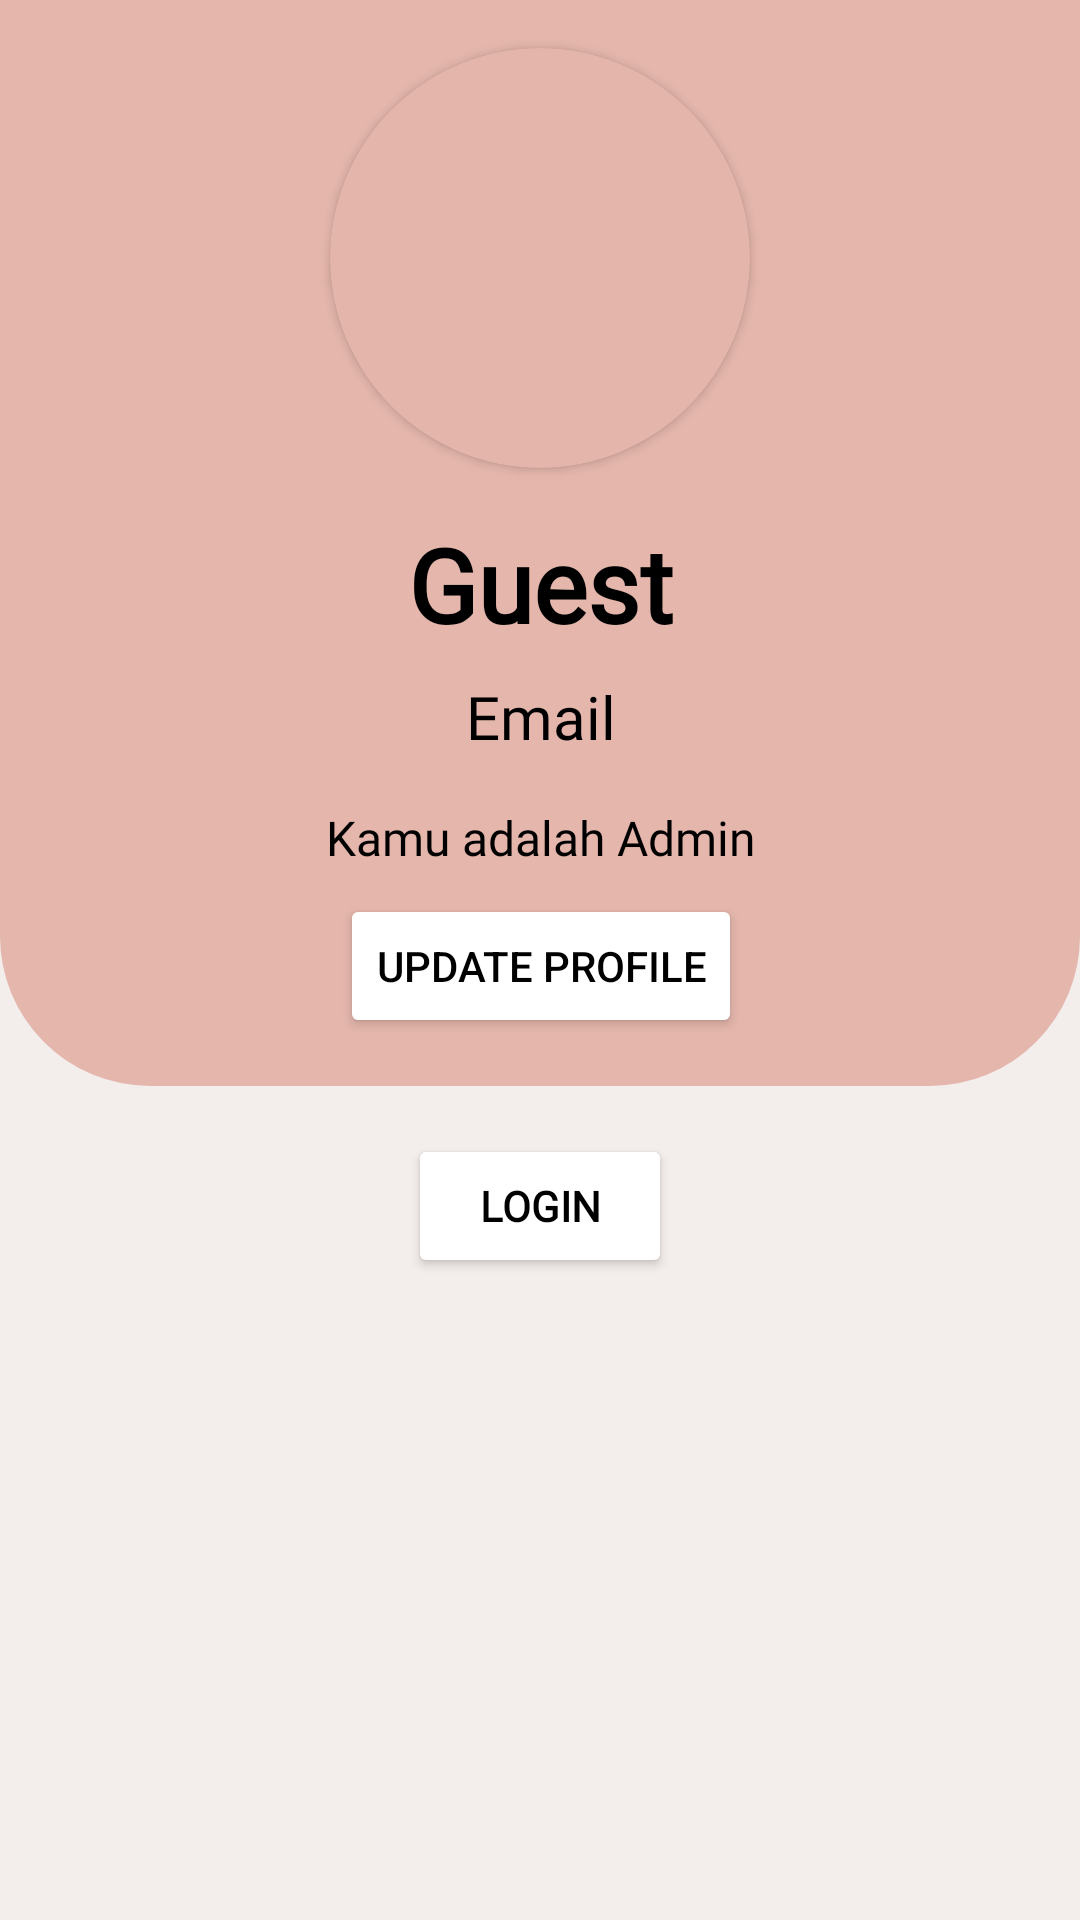

Layout XML and referenced resources for this Android screen:
<!-- AndroidManifest.xml: application theme Theme.QuakeAlert_Owen -->
<!-- res/layout/fragment_profile.xml -->
<?xml version="1.0" encoding="utf-8"?>
<FrameLayout xmlns:android="http://schemas.android.com/apk/res/android"
    xmlns:app="http://schemas.android.com/apk/res-auto"
    xmlns:tools="http://schemas.android.com/tools"
    android:layout_width="match_parent"
    android:layout_height="match_parent"
    tools:context=".view.ProfileFragment">

    <androidx.constraintlayout.widget.ConstraintLayout
        android:layout_width="match_parent"
        android:layout_height="match_parent"
        android:background="#F3EDEB">

        <ScrollView
            android:layout_width="match_parent"
            android:layout_height="0dp"
            app:layout_constraintBottom_toBottomOf="parent"
            app:layout_constraintEnd_toEndOf="parent"
            app:layout_constraintStart_toStartOf="parent"
            app:layout_constraintTop_toTopOf="parent"
            tools:ignore="SpeakableTextPresentCheck">

            <androidx.constraintlayout.widget.ConstraintLayout
                android:layout_width="match_parent"
                android:layout_height="wrap_content">

                <Button
                    android:id="@+id/loginfirst_btn"
                    android:layout_width="wrap_content"
                    android:layout_height="wrap_content"
                    android:layout_marginTop="16dp"
                    android:backgroundTint="#FFFFFF"
                    android:fontFamily="@font/nunito"
                    android:text="Login"
                    android:textColor="#000000"
                    android:textStyle="bold"
                    app:cornerRadius="100dp"
                    app:layout_constraintEnd_toEndOf="parent"
                    app:layout_constraintStart_toStartOf="parent"
                    app:layout_constraintTop_toBottomOf="@+id/constraintLayout" />

                <androidx.recyclerview.widget.RecyclerView
                    android:layout_width="match_parent"
                    android:layout_height="match_parent"
                    android:layout_marginTop="16dp"
                    android:layout_marginBottom="16dp"
                    app:layout_constraintBottom_toBottomOf="parent"
                    app:layout_constraintEnd_toEndOf="parent"
                    app:layout_constraintStart_toStartOf="parent"
                    app:layout_constraintTop_toBottomOf="@+id/loginfirst_btn" />

                <androidx.constraintlayout.widget.ConstraintLayout
                    android:id="@+id/constraintLayout"
                    android:layout_width="match_parent"
                    android:layout_height="wrap_content"
                    android:background="@drawable/profile_background"
                    app:layout_constraintEnd_toEndOf="parent"
                    app:layout_constraintStart_toStartOf="parent"
                    app:layout_constraintTop_toTopOf="parent">

                    <androidx.cardview.widget.CardView
                        android:id="@+id/profile_cv"
                        android:layout_width="wrap_content"
                        android:layout_height="wrap_content"
                        android:layout_marginTop="16dp"
                        android:backgroundTint="#E3B5AB"
                        app:cardCornerRadius="100dp"
                        app:layout_constraintEnd_toEndOf="parent"
                        app:layout_constraintStart_toStartOf="parent"
                        app:layout_constraintTop_toTopOf="parent">

                        <ImageView
                            android:id="@+id/imageView2"
                            android:layout_width="140dp"
                            android:layout_height="140dp"
                            android:src="@drawable/man_profile"
                            app:srcCompat="@drawable/man_profile"
                            tools:src="@drawable/man_profile"/>

                    </androidx.cardview.widget.CardView>

                    <TextView
                        android:id="@+id/name_tv"
                        android:layout_width="wrap_content"
                        android:layout_height="wrap_content"
                        android:layout_marginTop="16dp"
                        android:fontFamily="@font/nunito"
                        android:text="Guest"
                        android:textColor="#000000"
                        android:textSize="34sp"
                        android:textStyle="bold"
                        app:layout_constraintEnd_toEndOf="@+id/profile_cv"
                        app:layout_constraintStart_toStartOf="@+id/profile_cv"
                        app:layout_constraintTop_toBottomOf="@+id/profile_cv" />

                    <TextView
                        android:id="@+id/email_tv"
                        android:layout_width="wrap_content"
                        android:layout_height="wrap_content"
                        android:layout_marginTop="8dp"
                        android:fontFamily="@font/nunito"
                        android:text="Email"
                        android:textColor="#000000"
                        android:textSize="20sp"
                        app:layout_constraintEnd_toEndOf="@+id/name_tv"
                        app:layout_constraintStart_toStartOf="@+id/name_tv"
                        app:layout_constraintTop_toBottomOf="@+id/name_tv" />

                    <TextView
                        android:id="@+id/textView3"
                        android:layout_width="wrap_content"
                        android:layout_height="wrap_content"
                        android:layout_marginTop="16dp"
                        android:fontFamily="@font/nunito"
                        android:text="Kamu adalah Admin"
                        android:textColor="#000000"
                        android:textSize="16sp"
                        app:layout_constraintEnd_toEndOf="@+id/email_tv"
                        app:layout_constraintStart_toStartOf="@+id/email_tv"
                        app:layout_constraintTop_toBottomOf="@+id/email_tv" />

                    <Button
                        android:id="@+id/updateprofile_btn"
                        android:layout_width="wrap_content"
                        android:layout_height="wrap_content"
                        android:layout_marginTop="8dp"
                        android:layout_marginBottom="16dp"
                        android:backgroundTint="#FFFFFF"
                        android:text="Update Profile"
                        android:textColor="#000000"
                        app:cornerRadius="100dp"
                        app:layout_constraintBottom_toBottomOf="parent"
                        app:layout_constraintEnd_toEndOf="@+id/textView3"
                        app:layout_constraintStart_toStartOf="@+id/textView3"
                        app:layout_constraintTop_toBottomOf="@+id/textView3" />
                </androidx.constraintlayout.widget.ConstraintLayout>

            </androidx.constraintlayout.widget.ConstraintLayout>
        </ScrollView>
    </androidx.constraintlayout.widget.ConstraintLayout>
</FrameLayout>
<!-- resources referenced by this layout -->
<resources>
  <!-- drawable profile_background (drawable) -->
  <?xml version="1.0" encoding="utf-8"?>
  <selector xmlns:android="http://schemas.android.com/apk/res/android">
      <item>
          <shape>
              <solid android:color="#E4B6AC" />
              <corners android:bottomLeftRadius="50dp" android:bottomRightRadius="50dp"  />
          </shape>
      </item>
  </selector>
  <style name="Theme.QuakeAlert_Owen" parent="Theme.MaterialComponents.DayNight.NoActionBar">
          
          <item name="colorPrimary">@color/purple_500</item>
          <item name="colorPrimaryVariant">@color/purple_700</item>
          <item name="colorOnPrimary">@color/white</item>
          
          <item name="colorSecondary">@color/teal_200</item>
          <item name="colorSecondaryVariant">@color/teal_700</item>
          <item name="colorOnSecondary">@color/black</item>
          
          <item name="android:statusBarColor">?attr/colorPrimaryVariant</item>
          
      </style>
  <!-- not gathered from this repository: default colours our renderer supplied (Android Studio template values) -->
  <color name="purple_500">#FF6200EE</color>
  <color name="purple_700">#FF3700B3</color>
  <color name="teal_200">#FF03DAC5</color>
  <color name="teal_700">#FF018786</color>
  <color name="black">#FF000000</color>
  <color name="white">#FFFFFFFF</color>
</resources>
